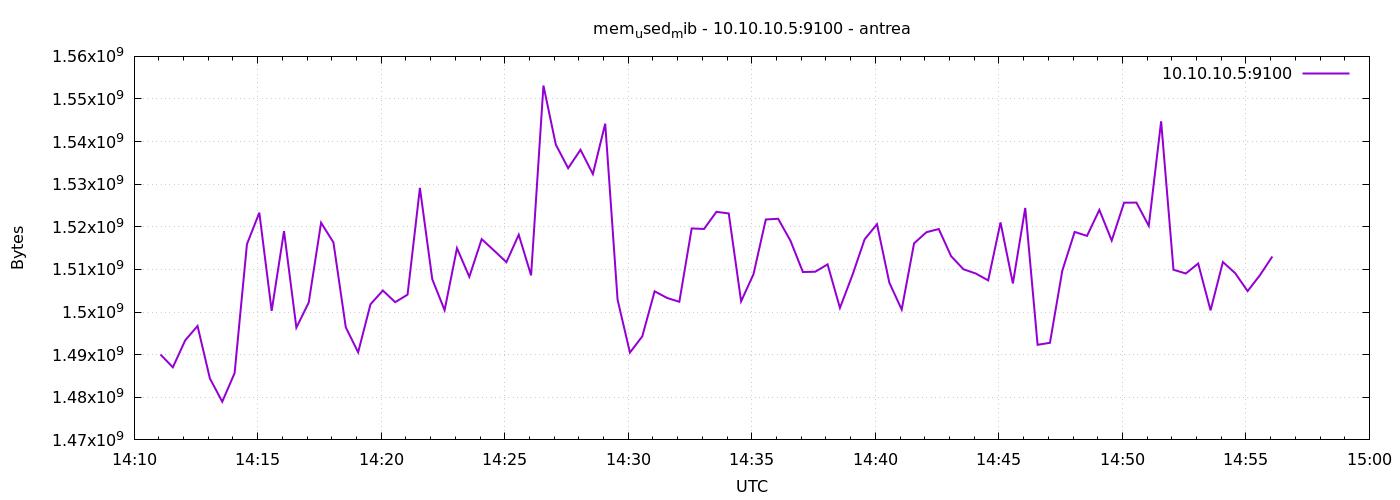

Source data for this figure (header and first rows):
1777990264	1490042880
1777990294	1487032320
1777990324	1493356544
1777990354	1496735744
1777990384	1484410880
1777990414	1478963200
1777990444	1485668352
1777990474	1515937792
1777990504	1523314688
1777990534	1500278784
1777990564	1518985216
1777990594	1496350720
1777990624	1502232576
1777990654	1520959488
1777990684	1516343296
1777990714	1496416256
1777990744	1490554880
1777990774	1501822976
1777990804	1505054720
1777990834	1502322688
1777990864	1504088064
1777990894	1529139200
1777990924	1507708928
1777990954	1500450816
1777990984	1514987520
1777991014	1508282368
1777991044	1517109248
1777991074	1514442752
1777991104	1511702528
1777991134	1518149632
1777991164	1508605952
1777991194	1553158144
1777991224	1539297280
1777991254	1533763584
1777991284	1538084864
1777991314	1532387328
1777991344	1544208384
1777991374	1502916608
1777991404	1490497536
1777991434	1494298624
1777991464	1504870400
1777991494	1503318016
1777991524	1502408704
1777991554	1519628288
1777991584	1519497216
1777991614	1523519488
1777991644	1523142656
1777991674	1502515200
1777991704	1508859904
1777991734	1521725440
1777991764	1521889280
1777991794	1516711936
1777991824	1509396480
1777991854	1509462016
1777991884	1511194624
1777991914	1500971008
1777991944	1508589568
1777991974	1517072384
1777992004	1520619520
1777992034	1506877440
1777992064	1500594176
... 30 more rows
